Labelled photos from "Grad-CAM-for-Visualizing-Diabetic-Retinopathy", an image-classification folder in KavyaD02/Grad-CAM-for-Visualizing-Diabetic-Retinopathy. The possible labels are: negative, positive.

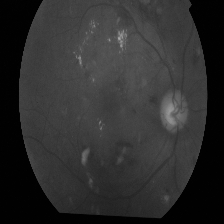
Label: positive

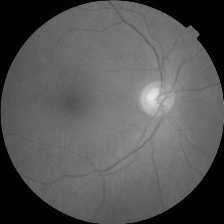
Label: negative

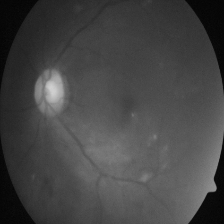
Label: positive

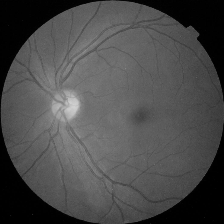
Label: negative

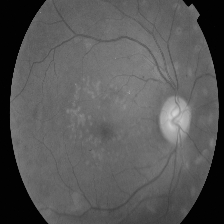
Label: positive

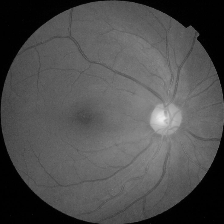
Label: negative
